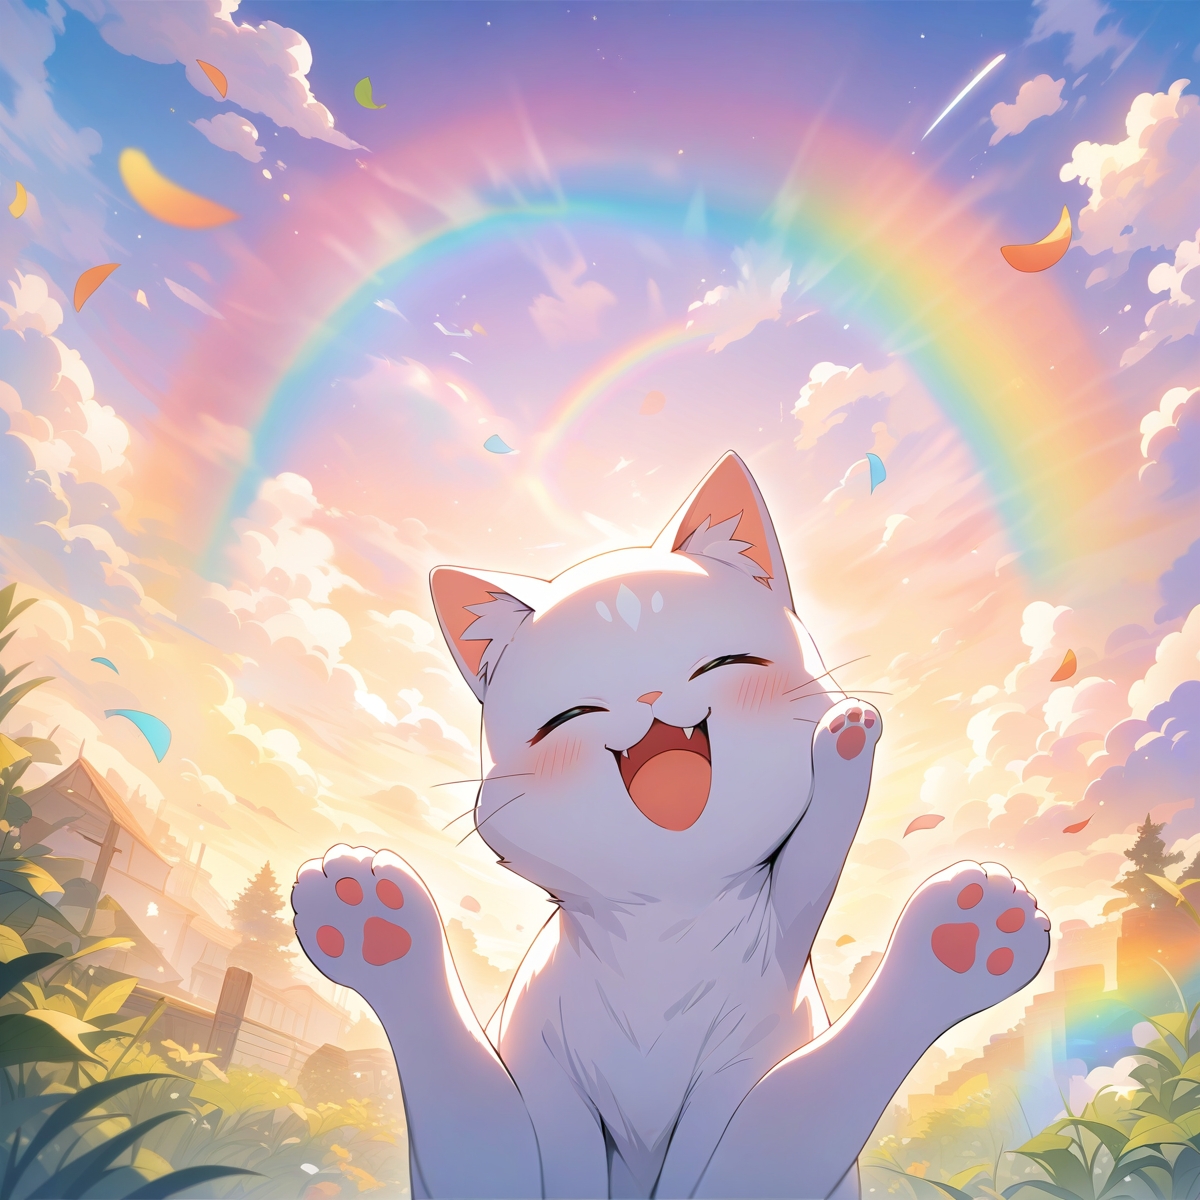
Generation parameters embedded in this image by AUTOMATIC1111 Stable Diffusion web UI or a fork of it (Forge, ...) (PNG 'parameters' text chunk):
a happy cat outside, a rainbow, 
masterpiece, best quality
Negative prompt: (((1girl))), (((human))), text, signature, ugly, bad art, ugly artstyle, 
Steps: 25, Sampler: Euler a, CFG scale: 7, Seed: 1220284452, Size: 1200x1200, Model hash: e3c47aedb0, Model: animagineXLV31_v31, Version: v1.8.0